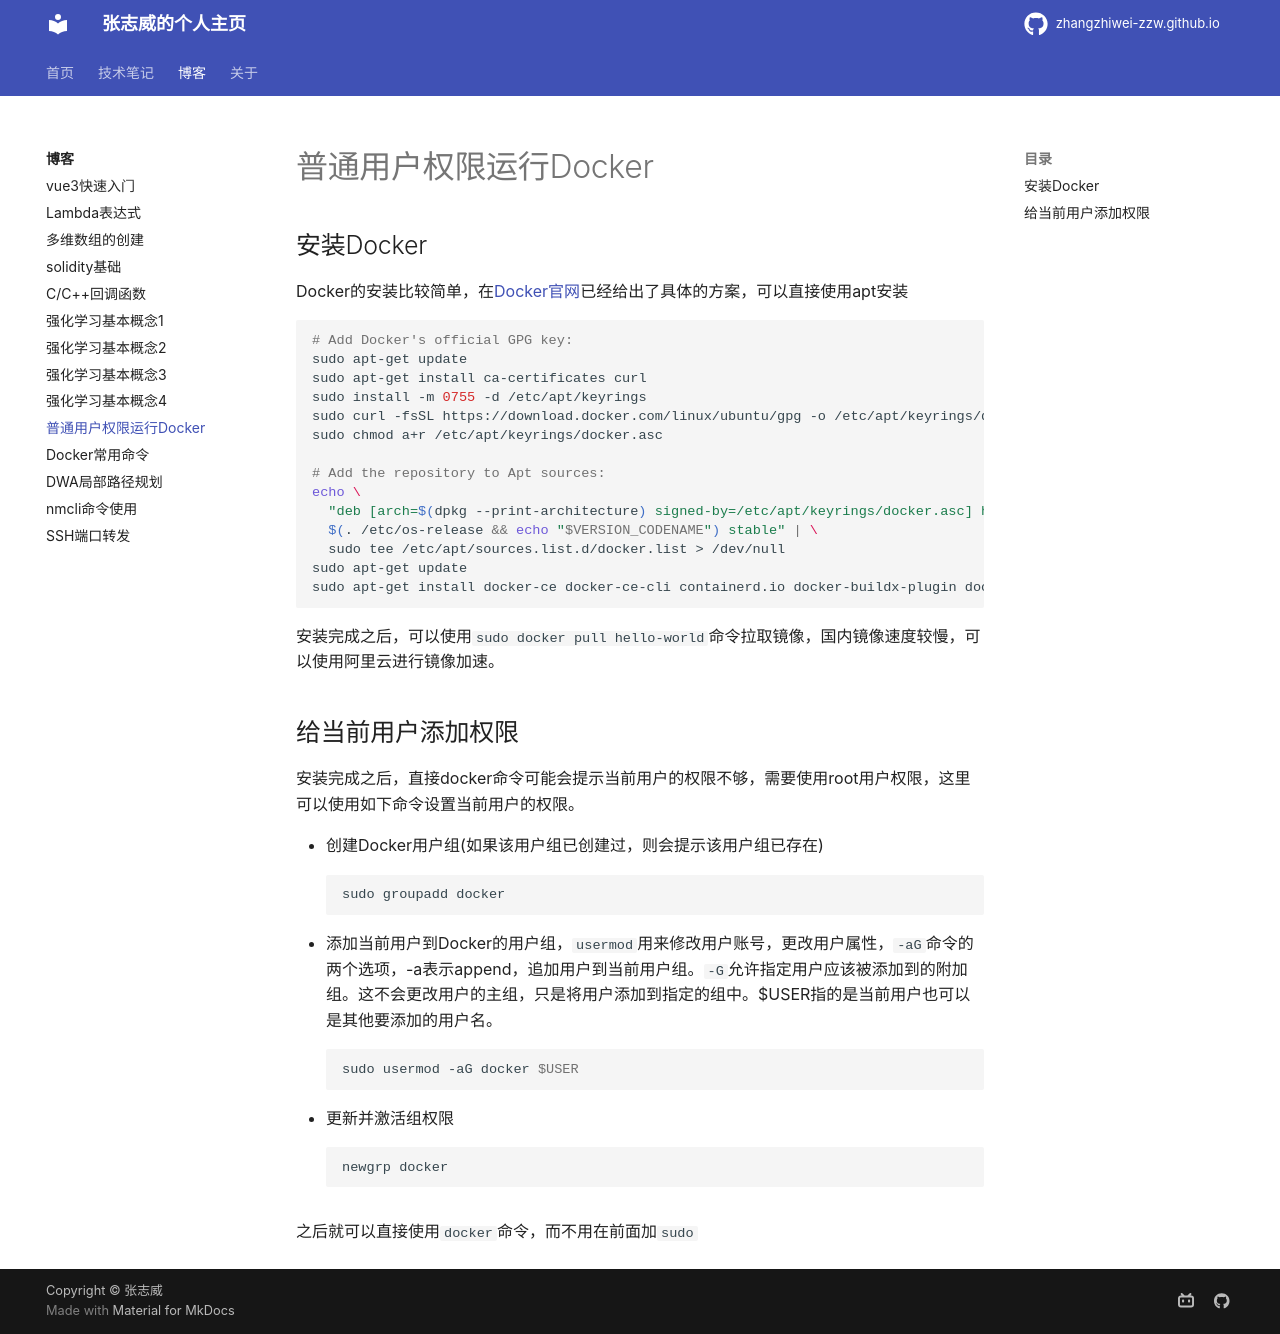

repository: zhangzhiwei-zzw/zhangzhiwei-zzw.github.io · page: blogs/普通用户权限运行Docker/index.html · generator: mkdocs

# 普通用户权限运行Docker

## 安装Docker
Docker的安装比较简单，在[Docker官网](https://docs.docker.com/engine/install/ubuntu/)已经给出了具体的方案，可以直接使用apt安装
```shell
# Add Docker's official GPG key:
sudo apt-get update
sudo apt-get install ca-certificates curl
sudo install -m 0755 -d /etc/apt/keyrings
sudo curl -fsSL https://download.docker.com/linux/ubuntu/gpg -o /etc/apt/keyrings/docker.asc
sudo chmod a+r /etc/apt/keyrings/docker.asc

# Add the repository to Apt sources:
echo \
  "deb [arch=$(dpkg --print-architecture) signed-by=/etc/apt/keyrings/docker.asc] https://download.docker.com/linux/ubuntu \
  $(. /etc/os-release && echo "$VERSION_CODENAME") stable" | \
  sudo tee /etc/apt/sources.list.d/docker.list > /dev/null
sudo apt-get update
sudo apt-get install docker-ce docker-ce-cli containerd.io docker-buildx-plugin docker-compose-plugin
```
安装完成之后，可以使用```sudo docker pull hello-world```命令拉取镜像，国内镜像速度较慢，可以使用阿里云进行镜像加速。
## 给当前用户添加权限
安装完成之后，直接docker命令可能会提示当前用户的权限不够，需要使用root用户权限，这里可以使用如下命令设置当前用户的权限。

* 创建Docker用户组(如果该用户组已创建过，则会提示该用户组已存在)
```shell
sudo groupadd docker
```
* 添加当前用户到Docker的用户组，```usermod```用来修改用户账号，更改用户属性，```-aG```命令的两个选项，-a表示append，追加用户到当前用户组。```-G```允许指定用户应该被添加到的附加组。这不会更改用户的主组，只是将用户添加到指定的组中。$USER指的是当前用户也可以是其他要添加的用户名。
```shell
sudo usermod -aG docker $USER
```
* 更新并激活组权限
```shell
newgrp docker
```

之后就可以直接使用```docker```命令，而不用在前面加```sudo```
